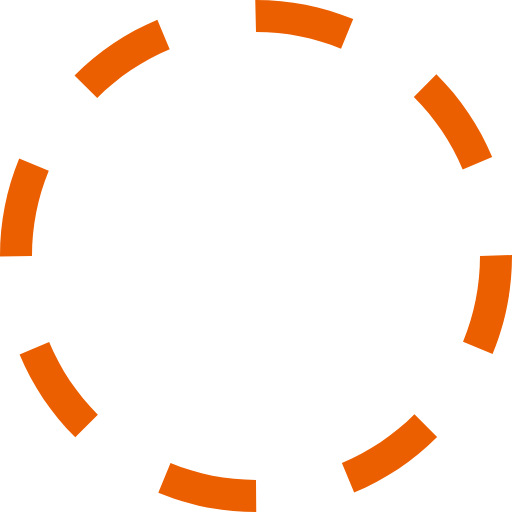
t = 0.00 s
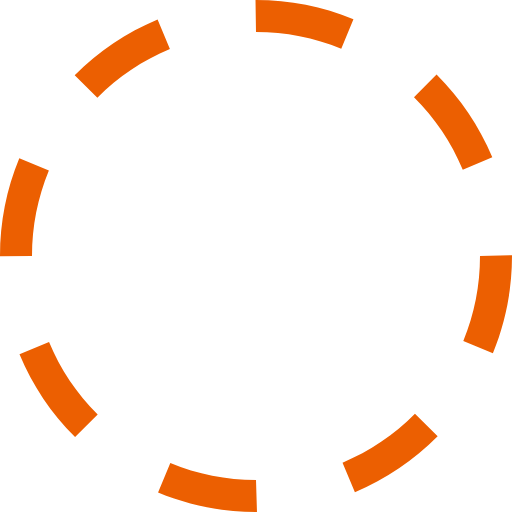
t = 0.38 s
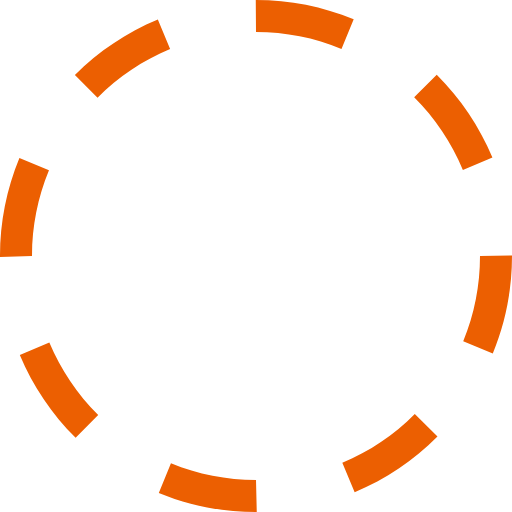
t = 0.75 s
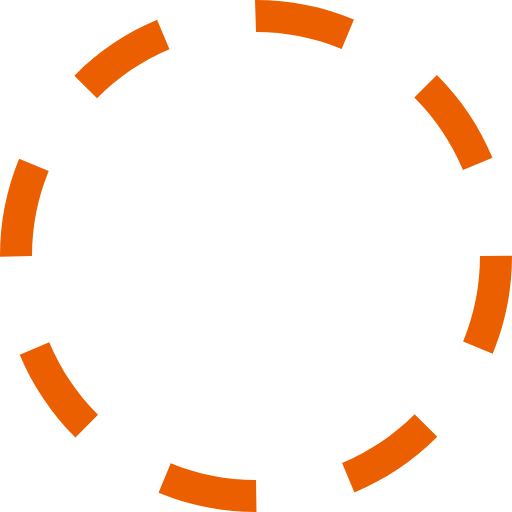
t = 1.13 s

The animated SVG that drew these frames (rendered in a browser with its animation timeline set to each time). Animation: 1 SMIL element (animateTransform=1); one cycle of 1.50 s, repeats indefinitely.

<?xml version="1.0" encoding="utf-8"?>
<svg xmlns="http://www.w3.org/2000/svg" height="32" width="32" viewBox="0 0 32 32">
    <g fill="#ec5f01">
        <path transform="rotate(0,16,16) translate(1.6,1.6) scale(0.9,0.9)"
            d="M10.657013,28.944977C12.35199,29.644989,14.149017,30,16,30L16.015015,32 16,32C13.88501,32,11.830994,31.593994,9.8940125,30.794006z M25.903992,25.894989L27.319,27.307983C25.824005,28.804993,24.080017,29.972992,22.13501,30.781006L21.368011,28.934998C23.069,28.227997,24.595001,27.204987,25.903992,25.894989z M3.0700073,21.380981C3.7789917,23.082001,4.8040161,24.606995,6.1149902,25.914978L4.7030029,27.330994C3.2059937,25.837982,2.0350037,24.095001,1.223999,22.151001z M32,15.938995L32,16C32,18.118988,31.591003,20.177979,30.787018,22.121002L28.938995,21.35498C29.643005,19.656982,30,17.85498,30,16z M1.2000122,9.9100037L3.0490112,10.67099C2.3529968,12.362,2,14.153992,2,16L0,16.031006 0,16C0,13.891998,0.40301514,11.842987,1.2000122,9.9100037z M27.27301,4.6459961C28.77301,6.1359863,29.946991,7.8769836,30.761017,9.8179932L28.916992,10.59198C28.20401,8.8930054,27.177002,7.3699951,25.863007,6.0650024z M9.8340149,1.2309875L10.605011,3.0769958C8.9049988,3.7869873,7.381012,4.8129883,6.0750122,6.1259766L4.6570129,4.7149963C6.1490173,3.2160034,7.8909912,2.0440063,9.8340149,1.2309875z M15.953003,0L16,0C18.10199,0,20.145996,0.40197754,22.075012,1.1940002L21.315002,3.0440063C19.627991,2.3509827,17.839996,2,16,2z">
            <animateTransform attributeName="transform" attributeType="XML" type="rotate"
                from="0, 16, 16" to="360, 16, 16" dur="1.5s" repeatCount="indefinite" />
        </path>
    </g>
</svg>